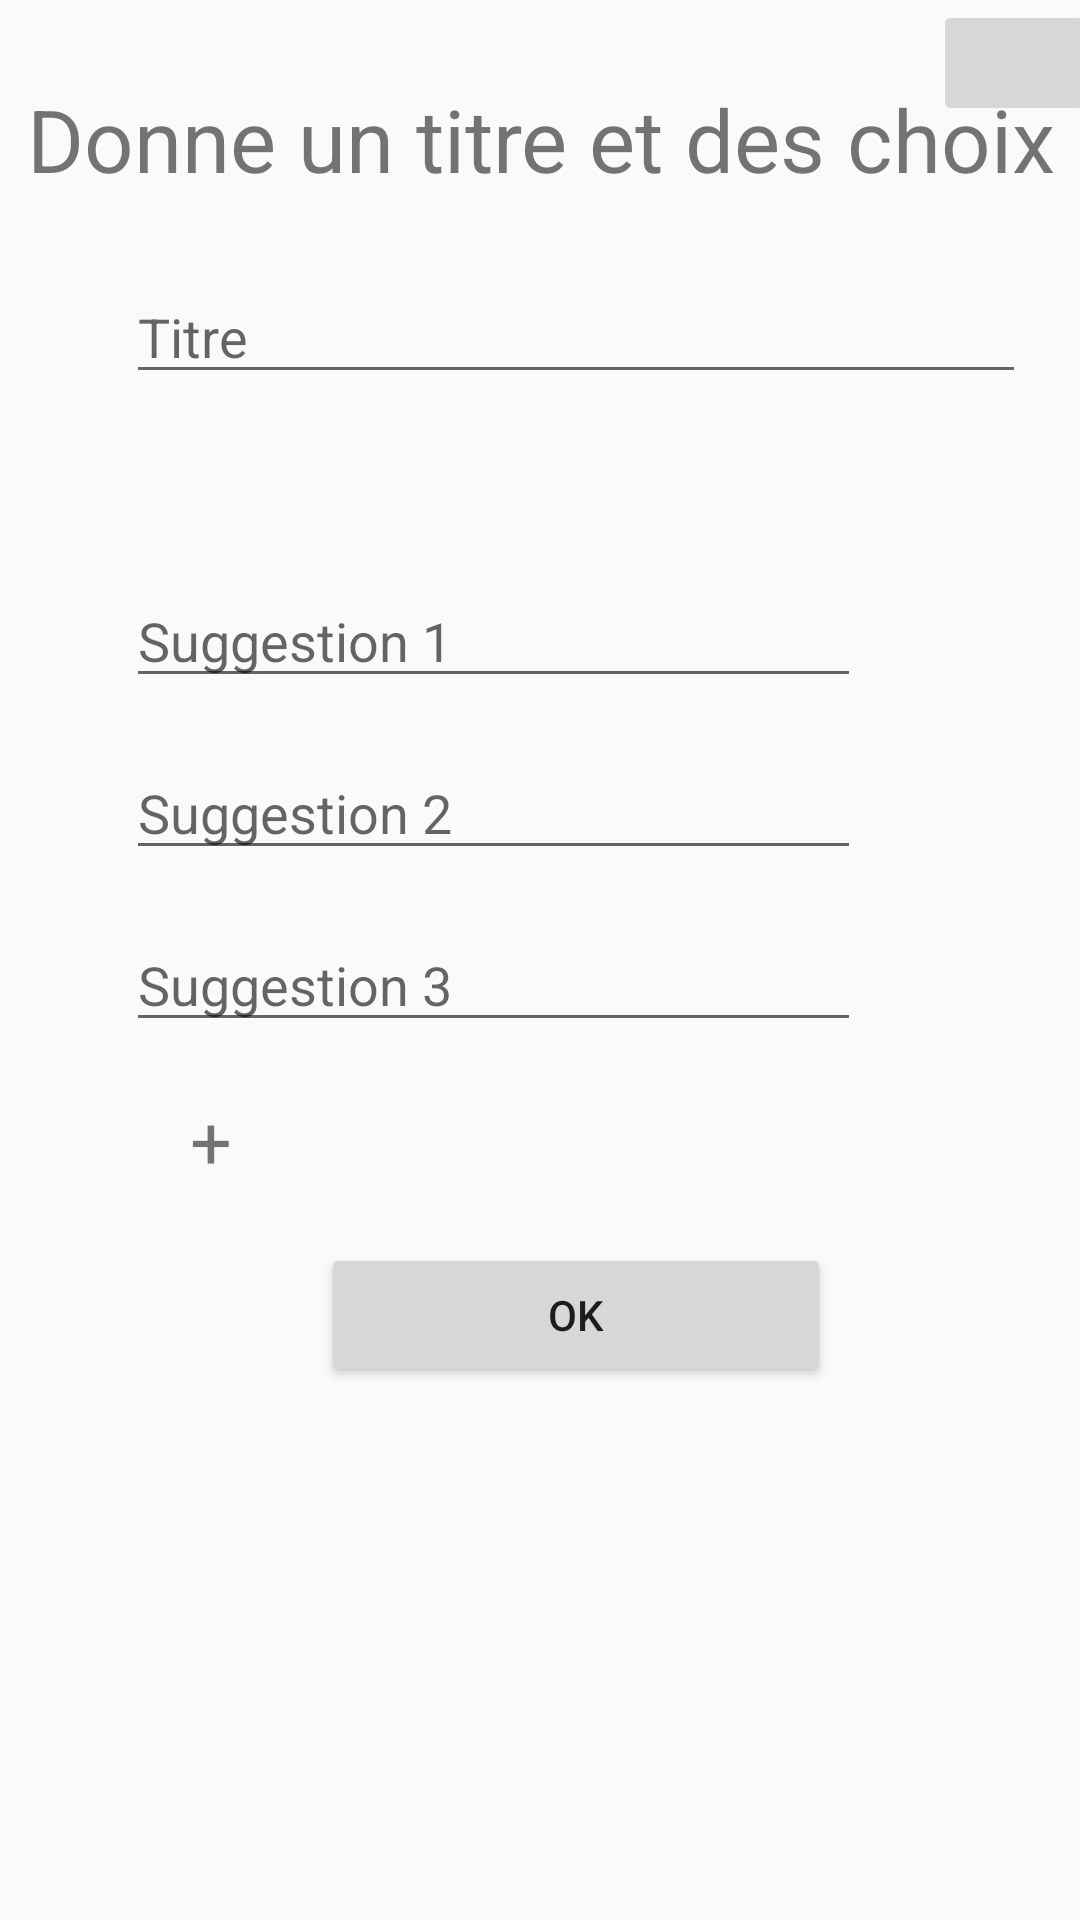

Layout XML and referenced resources for this Android screen:
<!-- AndroidManifest.xml: application theme AppTheme -->
<!-- res/layout/creation_sondage_accord.xml -->
<?xml version="1.0" encoding="utf-8"?>
<android.support.constraint.ConstraintLayout
    xmlns:android="http://schemas.android.com/apk/res/android"
    xmlns:app="http://schemas.android.com/apk/res-auto"
    xmlns:tools="http://schemas.android.com/tools"
    android:layout_width="match_parent"
    android:layout_height="match_parent">

    <EditText
        android:id="@+id/login5"
        android:layout_width="245dp"
        android:layout_height="wrap_content"
        android:layout_gravity="center"
        android:layout_marginStart="42dp"
        android:layout_marginTop="16dp"
        android:hint="Suggestion 3"
        android:inputType="text"
        app:layout_constraintStart_toStartOf="parent"
        app:layout_constraintTop_toBottomOf="@+id/login3" />

    <ImageButton
        android:id="@+id/imageButton5"
        android:layout_width="54dp"
        android:layout_height="42dp"
        android:layout_marginStart="24dp"
        app:layout_constraintStart_toEndOf="@+id/login5"
        app:srcCompat="@drawable/ic_camera"
        tools:layout_editor_absoluteY="319dp" />

    <EditText
        android:id="@+id/login3"
        android:layout_width="245dp"
        android:layout_height="wrap_content"
        android:layout_gravity="center"
        android:layout_marginStart="42dp"
        android:layout_marginTop="16dp"
        android:hint="Suggestion 2"
        android:inputType="text"
        app:layout_constraintStart_toStartOf="parent"
        app:layout_constraintTop_toBottomOf="@+id/login4" />

    <EditText
        android:id="@+id/login4"
        android:layout_width="245dp"
        android:layout_height="wrap_content"
        android:layout_gravity="center"
        android:layout_marginStart="42dp"
        android:layout_marginTop="60dp"
        android:hint="Suggestion 1"
        android:inputType="text"
        app:layout_constraintStart_toStartOf="parent"
        app:layout_constraintTop_toBottomOf="@+id/login2" />

    <ImageButton
        android:id="@+id/imageButton4"
        android:layout_width="54dp"
        android:layout_height="42dp"
        android:layout_marginStart="24dp"
        app:layout_constraintStart_toEndOf="@+id/login4"
        app:srcCompat="@drawable/ic_camera"
        tools:layout_editor_absoluteY="196dp" />

    <EditText
        android:id="@+id/login2"
        android:layout_width="@dimen/large_padding"
        android:layout_height="wrap_content"
        android:layout_gravity="center"
        android:layout_marginStart="42dp"
        android:layout_marginTop="20dp"
        android:hint="Titre"
        app:layout_constraintStart_toStartOf="parent"
        app:layout_constraintTop_toBottomOf="@+id/textView5" />

    <TextView
        android:id="@+id/textView5"
        android:layout_width="wrap_content"
        android:layout_height="43dp"
        android:layout_gravity="center"
        android:layout_marginStart="9dp"
        android:layout_marginTop="27dp"
        android:text="Donne un titre et des choix"
        android:textSize="14pt"
        app:layout_constraintStart_toStartOf="parent"
        app:layout_constraintTop_toTopOf="parent"
        tools:ignore="MissingConstraints" />

    <ImageButton
        android:id="@+id/imageButton3"
        android:layout_width="54dp"
        android:layout_height="42dp"
        android:layout_marginStart="24dp"
        app:layout_constraintStart_toEndOf="@+id/login3"
        app:srcCompat="@drawable/ic_camera"
        tools:layout_editor_absoluteY="257dp" />

    <Button
        android:id="@+id/button"
        android:layout_width="170dp"
        android:layout_height="wrap_content"
        android:layout_marginStart="107dp"
        android:layout_marginTop="8dp"
        android:onClick="validationCSA"
        android:text="OK"
        app:layout_constraintStart_toStartOf="parent"
        app:layout_constraintTop_toBottomOf="@+id/editText2" />

    <TextView
        android:id="@+id/editText2"
        android:layout_width="57dp"
        android:layout_height="43dp"
        android:layout_marginStart="42dp"
        android:layout_marginTop="16dp"
        android:ems="10"
        android:text="+"
        android:textAlignment="center"
        android:textSize="12pt"
        app:layout_constraintStart_toStartOf="parent"
        app:layout_constraintTop_toBottomOf="@+id/login5" />

</android.support.constraint.ConstraintLayout>
<!-- resources referenced by this layout -->
<resources>
  <dimen name="large_padding">300dp</dimen>
  <style name="AppTheme" parent="Theme.AppCompat.Light.DarkActionBar">
          
  
          <item name="colorPrimary">@color/colorPrimary</item>
          <item name="colorPrimaryDark">@color/colorPrimaryDark</item>
          <item name="colorAccent">@color/colorAccent</item>
      </style>
  <color name="colorPrimary">#3f51b5</color>
  <color name="colorPrimaryDark">#303F9F</color>
  <color name="colorAccent">#FF4081</color>
</resources>
